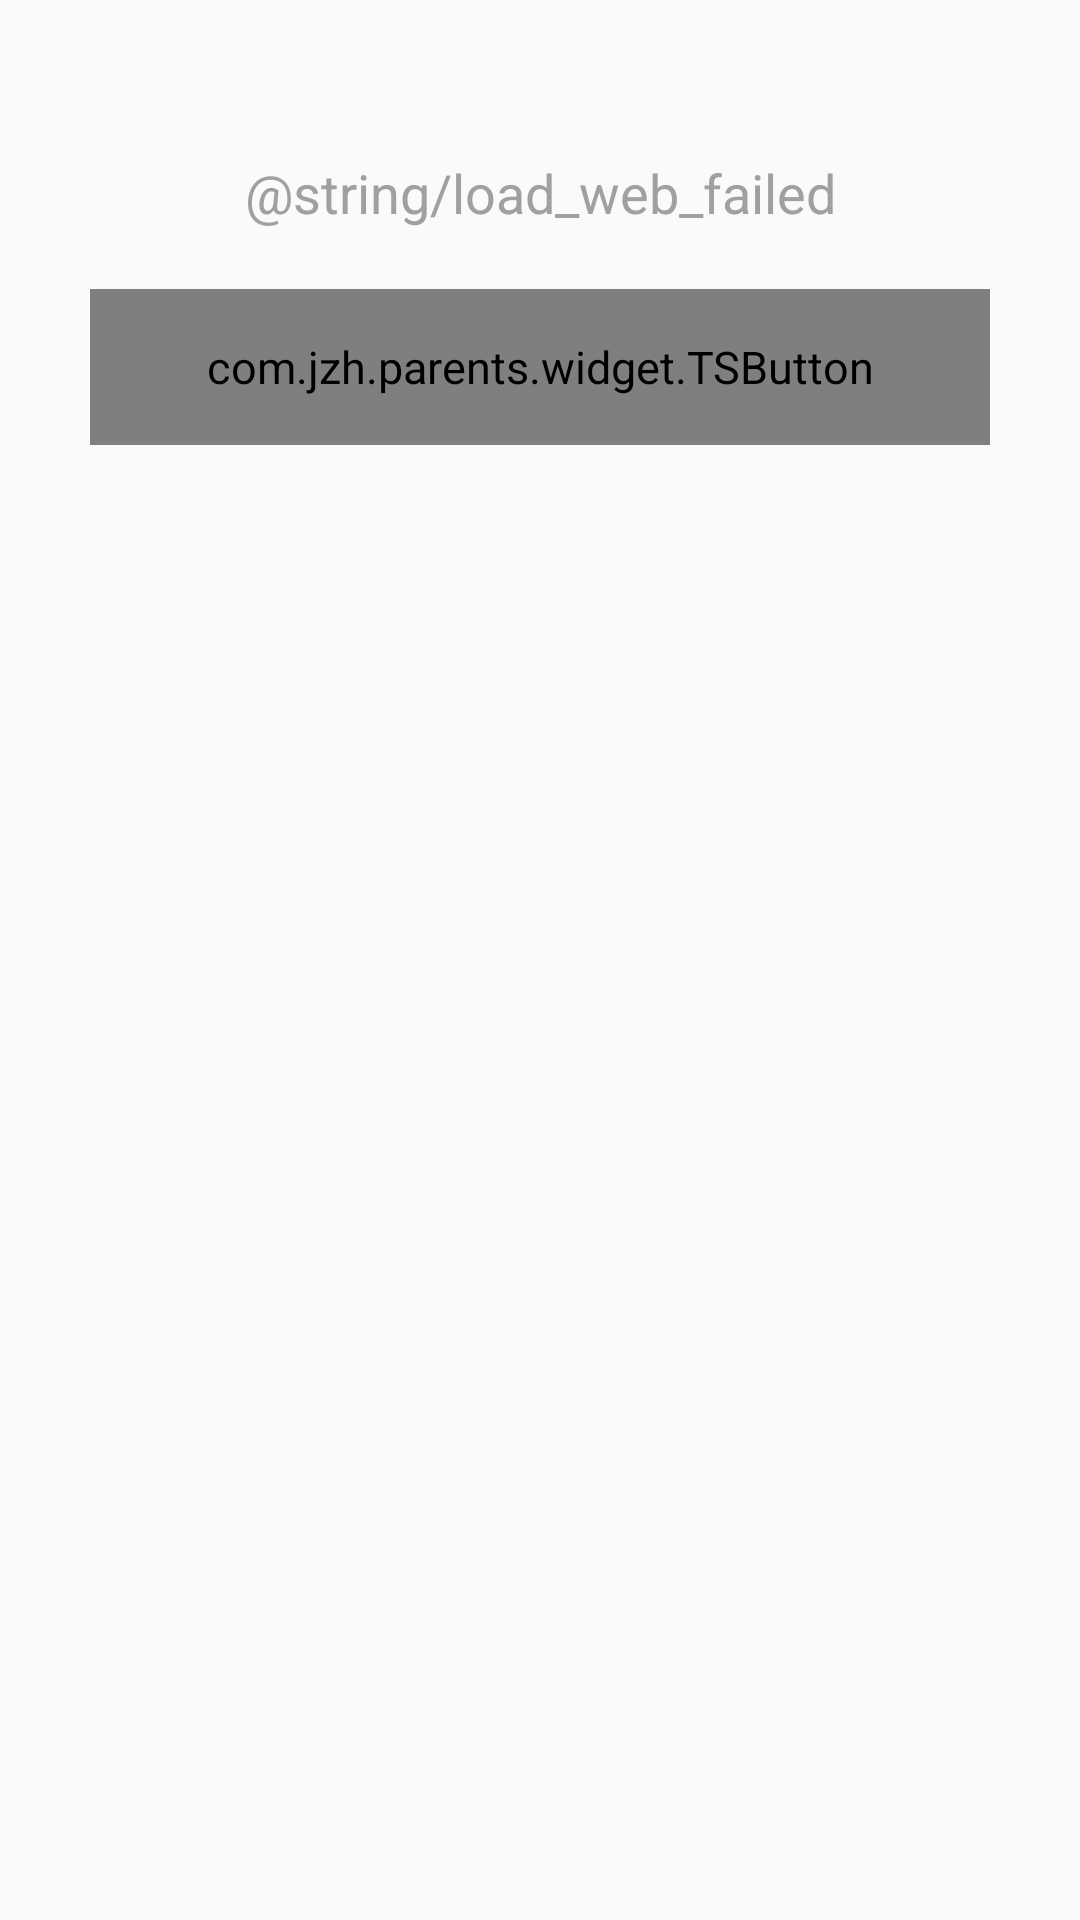

Write the Android layout XML for this screen, with the resource values it uses.
<!-- AndroidManifest.xml: application theme AppTheme -->
<!-- res/layout/include_h5_load_error.xml -->
<?xml version="1.0" encoding="utf-8"?>
<layout  xmlns:android="http://schemas.android.com/apk/res/android">

    <LinearLayout
        android:id="@+id/ly_load_error"
        android:layout_width="match_parent"
        android:layout_height="match_parent"
        android:orientation="vertical">

        <TextView
            android:layout_width="match_parent"
            android:layout_height="wrap_content"
            android:layout_marginTop="@dimen/btn_height"
            android:gravity="center"
            android:text="@string/load_web_failed"
            android:textColor="@color/gray"
            android:textSize="18sp" />


        <com.jzh.parents.widget.TSButton xmlns:app="http://schemas.android.com/apk/res-auto"
            android:id="@+id/btn_re_load"
            android:layout_width="300dp"
            android:layout_height="@dimen/btn_height"
            android:layout_gravity="center_horizontal"
            android:layout_marginTop="20dp"
            android:text="@string/tip_reload"
            android:textColor="@color/white"
            android:textSize="14sp"
            app:corner="8dp"
            app:normal_color="@color/login_btn_green"
            app:pressed_color="@color/login_btn_green_dark"/>
    </LinearLayout>

</layout>
<!-- resources referenced by this layout -->
<resources>
  <color name="gray">#a0a0a0</color>
  <color name="login_btn_green">#FF00DFAD</color>
  <color name="login_btn_green_dark">#FF00CC9E</color>
  <color name="white">#FFFFFF</color>
  <dimen name="btn_height">52dp</dimen>
  <style name="AppTheme" parent="Theme.AppCompat.Light.NoActionBar">
          <item name="colorPrimary">@color/colorPrimary</item>
          <item name="colorPrimaryDark">@color/colorPrimaryDark</item>
          <item name="colorAccent">@color/colorAccent</item>
          <item name="android:textSize">15sp</item>
          <item name="windowActionBar">false</item>
          <item name="windowNoTitle">true</item>
          <item name="android:actionBarSize">@dimen/top_total_height</item>
          <item name="android:screenOrientation">portrait</item>
          <item name="android:windowDisablePreview">true</item>
      </style>
  <color name="colorPrimary">#3F51B5</color>
  <color name="colorPrimaryDark">#303F9F</color>
  <color name="colorAccent">#FF4081</color>
  <dimen name="top_total_height">48dp</dimen>
</resources>
